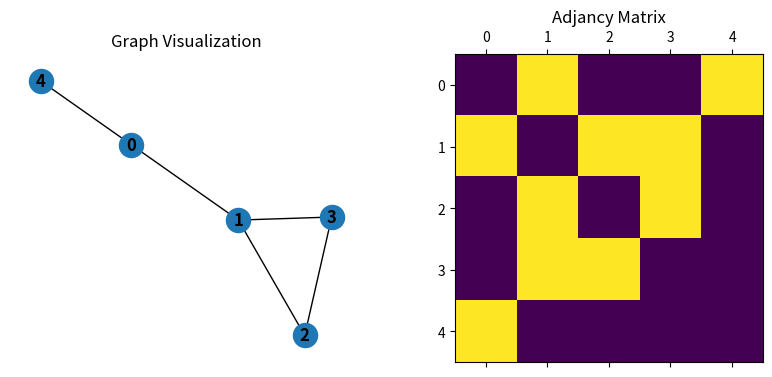

Generate this figure with matplotlib:
import  numpy as np
import matplotlib.pyplot as plt
import networkx as nx

class Graph:
    def __init__(self, vertices):
        self.vertices = vertices
        self.adj_matrix = np.zeros((vertices, vertices), dtype=int)
        self.graph = nx.Graph()

    def add_edge(self,u,v):
        self.adj_matrix[u][v] = 1
        self.adj_matrix[v][u] = 1
        self.graph.add_edge(u,v)

    def display_graph_with_adjancy_matrix(self): # Create a figure with 1 row and 2 columns
        fig, (ax1, ax2) = plt.subplots(1,2,figsize=(10,4))
        # plot the graph
        pos = nx.spring_layout(self.graph)
        nx.draw(self.graph, pos, with_labels=True, font_weight='bold', ax=ax1)
        ax1.set_title('Graph Visualization')
        # Plot the adhancy matrix as an image
        ax2.matshow(self.adj_matrix, cmap='viridis')
        ax2.set_title('Adjancy Matrix')

        # Display the adjancy matrix in the terminal
        print("Adjancy Matrix:")
        for row in self.adj_matrix:
            print(row)
        # Display the figure
        plt.show()
#Example
if __name__ == "__main__": # Create a graph with 5 vertices
    vertices = 5
    graph = Graph(vertices)
    # Add Edges
    graph.add_edge(0,1)
    graph.add_edge(0,4)
    graph.add_edge(1,2)
    graph.add_edge(1,3)
    graph.add_edge(2,3)

    # Dispplay the graph with adjancy matrix
    graph.display_graph_with_adjancy_matrix()
